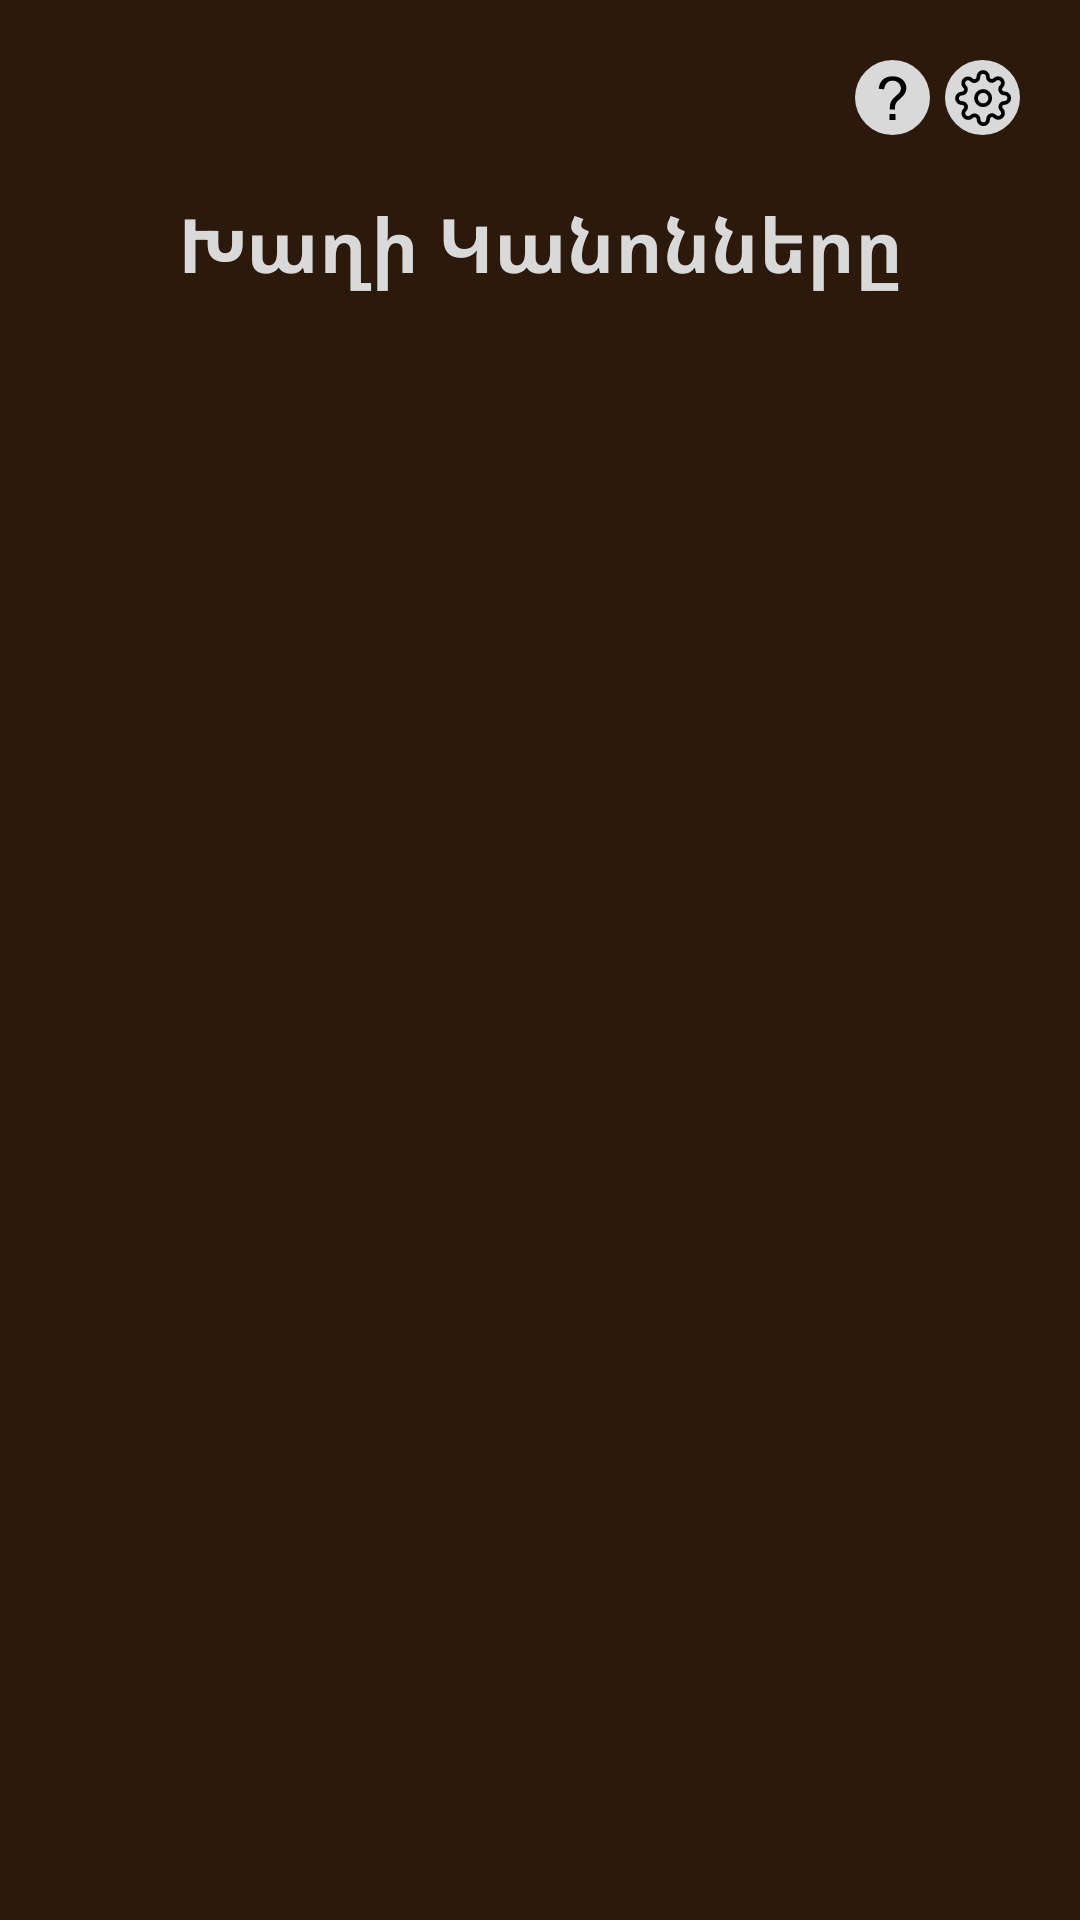

This screen was rendered from an Android layout file. Write that file and the resources it references.
<!-- AndroidManifest.xml: activity theme Theme.Bunker -->
<!-- res/layout/activity_rules.xml -->
<?xml version="1.0" encoding="utf-8"?>
<androidx.constraintlayout.widget.ConstraintLayout
        xmlns:android="http://schemas.android.com/apk/res/android"
        xmlns:tools="http://schemas.android.com/tools"
        xmlns:app="http://schemas.android.com/apk/res-auto"
        android:layout_width="match_parent"
        android:layout_height="match_parent"
        tools:context=".activities.TeamActivity"
        android:orientation="vertical"
        android:background="@color/brown">

    <include layout="@layout/header_layout" android:id="@+id/include"/>

    <TextView
            android:text="@string/game_rules"
            android:layout_width="wrap_content"
            android:layout_height="wrap_content"
            android:textColor="@color/white"
            android:layout_gravity="center"
            android:textSize="25sp"
            android:textAlignment="center"
            android:textStyle="bold"
            android:id="@+id/header_title"
            android:layout_weight="5"
            app:layout_constraintEnd_toEndOf="parent"
            app:layout_constraintStart_toStartOf="parent"
            app:layout_constraintTop_toTopOf="parent"
            android:layout_marginTop="64dp"/>

    <androidx.recyclerview.widget.RecyclerView
            android:id="@+id/rules_rec_view"
            android:layout_width="match_parent"
            android:layout_height="match_parent"
            android:padding="10dp"
            android:layout_marginTop="111dp"
            android:layout_marginBottom="72dp"
            app:layout_constraintStart_toStartOf="parent"
            app:layout_constraintEnd_toEndOf="parent"
            app:layout_constraintTop_toBottomOf="@+id/header_title"
            app:layout_constraintBottom_toBottomOf="parent">
    </androidx.recyclerview.widget.RecyclerView>

</androidx.constraintlayout.widget.ConstraintLayout>
<!-- res/layout/header_layout.xml (included above) -->
<?xml version="1.0" encoding="utf-8"?>
<RelativeLayout xmlns:android="http://schemas.android.com/apk/res/android"
                android:layout_width="match_parent"
                android:layout_height="wrap_content"
                android:background="@android:color/transparent">

    <LinearLayout
            android:orientation="horizontal"
            android:layout_width="match_parent"
            android:layout_height="wrap_content">
        <ImageButton
                android:id="@+id/back"
                android:layout_width="25dp"
                android:layout_height="25dp"
                android:src="@drawable/ic_back_arrow"
                android:layout_marginStart="20dp"
                android:layout_marginTop="20dp"
                android:layout_marginBottom="20dp"
                android:layout_gravity="center"
                android:background="?attr/selectableItemBackgroundBorderless"/>

        <TextView
                android:text=""
                android:layout_width="wrap_content"
                android:layout_height="wrap_content"
                android:textColor="@color/white"
                android:layout_gravity="center"
                android:textSize="20sp"
                android:textAlignment="center"
                android:textStyle="bold"
                android:id="@+id/header_title"
                android:layout_weight="5"/>

        <ImageButton
                android:id="@+id/rules"
                android:layout_width="25dp"
                android:layout_height="25dp"
                android:src="@drawable/ic_rules"
                android:layout_marginEnd="5dp"
                android:layout_marginTop="20dp"
                android:layout_marginBottom="20dp"
                android:layout_gravity="center|end"
                android:background="?attr/selectableItemBackgroundBorderless"/>

        <ImageButton
                android:id="@+id/settings"
                android:layout_width="25dp"
                android:layout_height="25dp"
                android:src="@drawable/ic_settings"
                android:layout_marginEnd="20dp"
                android:layout_marginTop="20dp"
                android:layout_marginBottom="20dp"
                android:layout_gravity="center|end"
                android:background="?attr/selectableItemBackgroundBorderless"/>

    </LinearLayout>

</RelativeLayout>
<!-- resources referenced by this layout -->
<resources>
  <color name="brown">#2B1A0B</color>
  <color name="white">#D9D9D9</color>
  <!-- drawable ic_rules (drawable) -->
  <vector xmlns:android="http://schemas.android.com/apk/res/android"
      android:width="25dp"
      android:height="25dp"
      android:viewportWidth="25"
      android:viewportHeight="25">
    <path
        android:pathData="M12.5,12.5m-12.5,0a12.5,12.5 0,1 1,25 0a12.5,12.5 0,1 1,-25 0"
        android:fillColor="@color/white"/>
    <path
        android:pathData="M11.609,16.475C11.603,16.24 11.6,16.065 11.6,15.947C11.6,15.257 11.697,14.661 11.893,14.16C12.036,13.783 12.267,13.402 12.586,13.018C12.82,12.738 13.24,12.331 13.846,11.797C14.458,11.257 14.855,10.827 15.037,10.508C15.219,10.189 15.311,9.84 15.311,9.463C15.311,8.779 15.044,8.18 14.51,7.666C13.976,7.145 13.322,6.885 12.547,6.885C11.798,6.885 11.173,7.119 10.672,7.588C10.171,8.057 9.842,8.789 9.686,9.785L7.879,9.57C8.042,8.236 8.523,7.214 9.324,6.504C10.132,5.794 11.196,5.439 12.518,5.439C13.917,5.439 15.034,5.82 15.867,6.582C16.701,7.344 17.117,8.265 17.117,9.346C17.117,9.971 16.971,10.547 16.678,11.074C16.385,11.602 15.812,12.243 14.959,12.998C14.386,13.506 14.012,13.88 13.836,14.121C13.66,14.362 13.53,14.639 13.445,14.951C13.361,15.264 13.312,15.771 13.299,16.475H11.609ZM11.502,20V17.998H13.504V20H11.502Z"
        android:fillColor="@color/black"/>
  </vector>
  <!-- drawable ic_settings: vector/xml drawable (drawable, 4229 chars, omitted) -->
  <string name="game_rules">Խաղի Կանոնները</string>
  <style name="Theme.Bunker" parent="Base.Theme.Bunker" />
  <color name="black">#FF000000</color>
  <style name="Base.Theme.Bunker" parent="Theme.AppCompat.DayNight.NoActionBar">
          <item name="colorPrimary">@color/brown</item>
          <item name="colorPrimaryVariant">@color/brown</item>
          <item name="colorOnPrimary">@color/white</item>
          
          <item name="colorSecondary">@color/brown</item>
          <item name="colorSecondaryVariant">@color/brown</item>
          <item name="colorOnSecondary">@color/black</item>
          <item name="trackColor">@color/white</item>
  
  
          
          <item name="android:windowNoTitle">true</item>
          <item name="android:windowActionBar">false</item>
          <item name="android:windowTranslucentNavigation">true</item>
  
          
          <item name="android:fitsSystemWindows">false</item>
          <item name="android:windowLightStatusBar">false</item>
          <item name="android:windowFullscreen">true</item>
      </style>
</resources>
